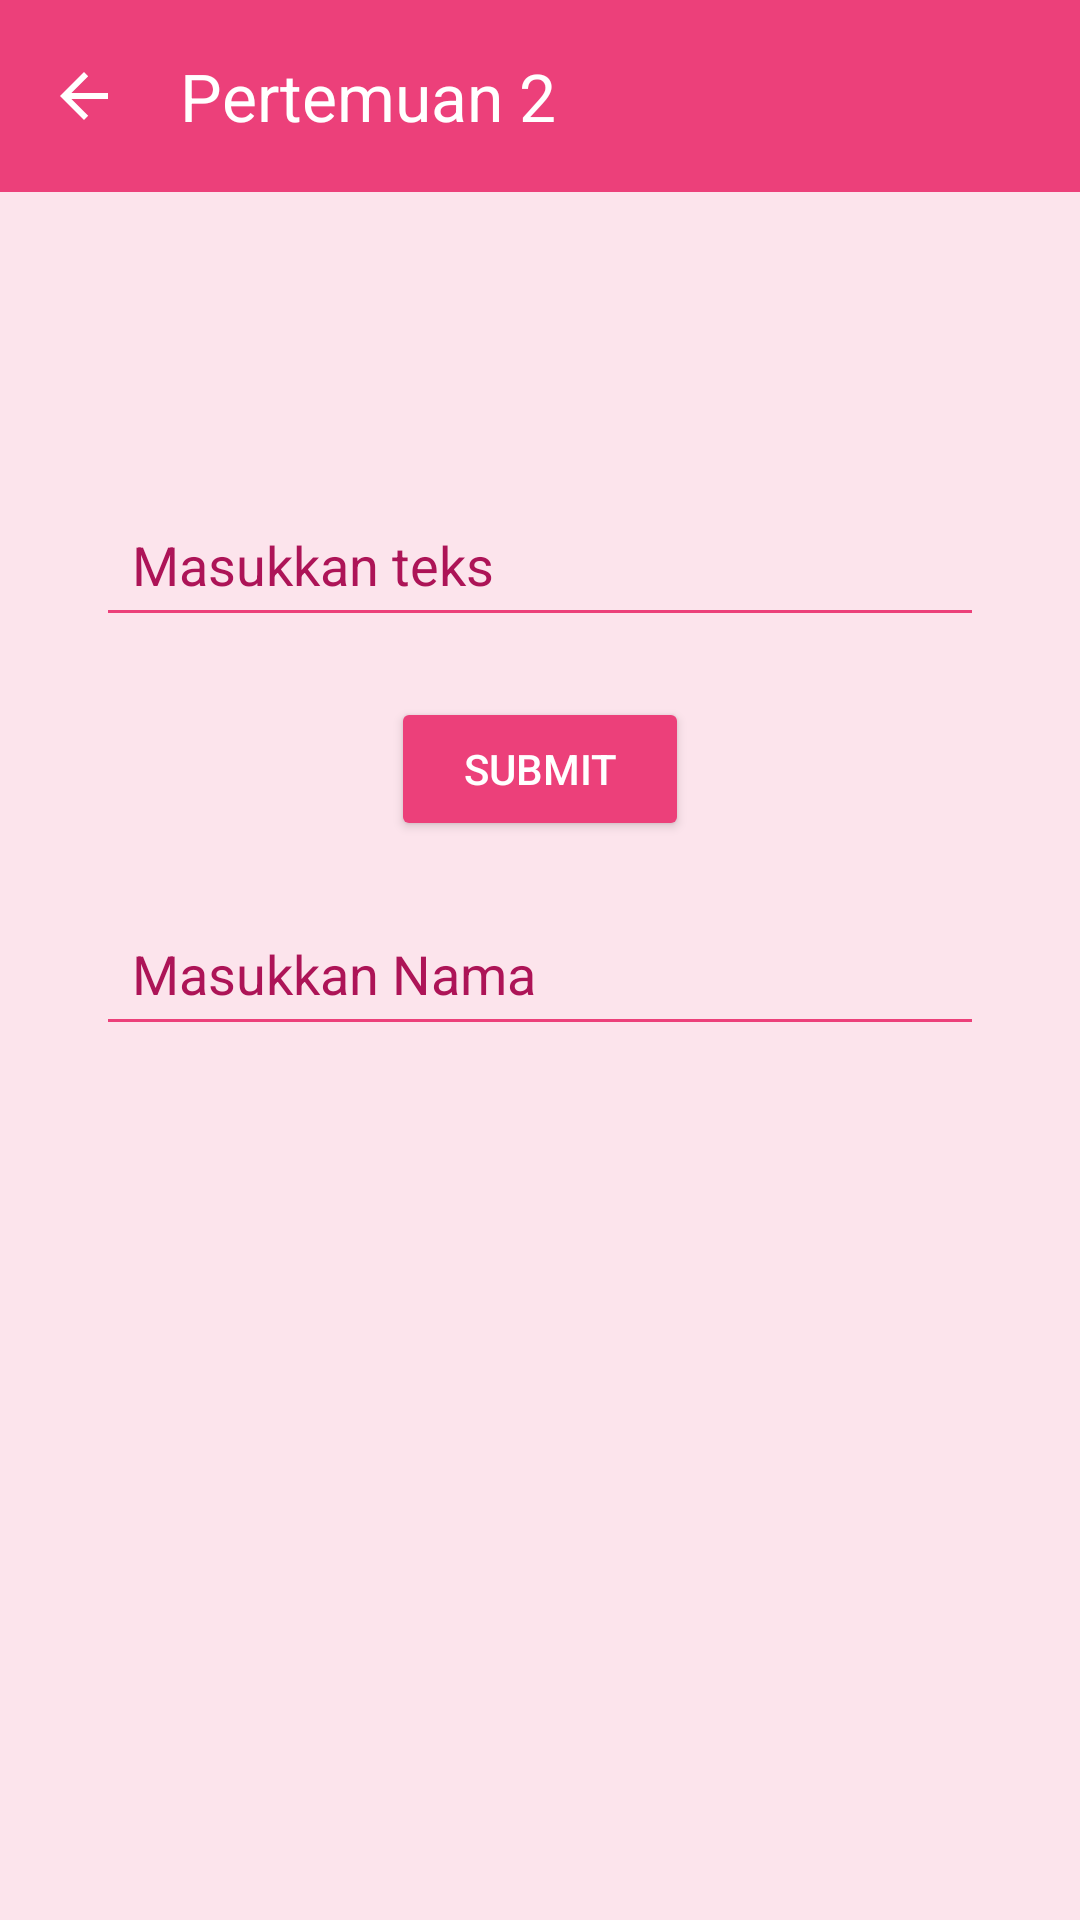

The Android layout XML behind this screen, and the referenced resources:
<!-- AndroidManifest.xml: application theme Theme.Aliya -->
<!-- res/layout/activity_second.xml -->
<?xml version="1.0" encoding="utf-8"?>
<androidx.coordinatorlayout.widget.CoordinatorLayout xmlns:android="http://schemas.android.com/apk/res/android"
    xmlns:app="http://schemas.android.com/apk/res-auto"
    xmlns:tools="http://schemas.android.com/tools"
    android:id="@+id/main"
    android:layout_width="match_parent"
    android:layout_height="match_parent"
    android:background="#FCE4EC"
    tools:context=".Home.pertemuan_2.SecondActivity">

    <com.google.android.material.appbar.AppBarLayout
        android:layout_width="match_parent"
        android:layout_height="wrap_content">

        <com.google.android.material.appbar.MaterialToolbar
            android:id="@+id/toolbar"
            android:layout_width="match_parent"
            android:layout_height="?attr/actionBarSize"
            android:background="#EC407A"
            app:title="Pertemuan 2"
            app:titleTextColor="@android:color/white"
            app:navigationIcon="@drawable/abc_ic_ab_back_material"
            app:navigationIconTint="@android:color/white" />

    </com.google.android.material.appbar.AppBarLayout>

    <androidx.constraintlayout.widget.ConstraintLayout
        android:layout_width="match_parent"
        android:layout_height="match_parent"
        app:layout_behavior="@string/appbar_scrolling_view_behavior">

        <EditText
            android:id="@+id/EditTextoftext"
            android:layout_width="0dp"
            android:layout_height="wrap_content"
            android:layout_marginStart="32dp"
            android:layout_marginTop="100dp"
            android:layout_marginEnd="32dp"
            android:backgroundTint="#EC407A"
            android:hint="Masukkan teks"
            android:inputType="text"
            android:padding="12dp"
            android:textColor="#880E4F"
            android:textColorHint="#AD1457"
            app:layout_constraintEnd_toEndOf="parent"
            app:layout_constraintStart_toStartOf="parent"
            app:layout_constraintTop_toTopOf="parent" />

        <Button
            android:id="@+id/btnSubmit"
            android:layout_width="wrap_content"
            android:layout_height="wrap_content"
            android:layout_marginTop="20dp"
            android:backgroundTint="#EC407A"
            android:paddingStart="24dp"
            android:paddingTop="10dp"
            android:paddingEnd="24dp"
            android:paddingBottom="10dp"
            android:text="Submit"
            android:textColor="#FFFFFF"
            app:layout_constraintEnd_toEndOf="parent"
            app:layout_constraintStart_toStartOf="parent"
            app:layout_constraintTop_toBottomOf="@id/EditTextoftext" />

        <EditText
            android:id="@+id/inputNama"
            android:layout_width="0dp"
            android:layout_height="wrap_content"
            android:layout_marginStart="32dp"
            android:layout_marginTop="20dp"
            android:layout_marginEnd="32dp"
            android:backgroundTint="#EC407A"
            android:hint="Masukkan Nama"
            android:inputType="textPersonName"
            android:padding="12dp"
            android:textColor="#880E4F"
            android:textColorHint="#AD1457"
            app:layout_constraintEnd_toEndOf="parent"
            app:layout_constraintStart_toStartOf="parent"
            app:layout_constraintTop_toBottomOf="@id/btnSubmit" />

    </androidx.constraintlayout.widget.ConstraintLayout>

</androidx.coordinatorlayout.widget.CoordinatorLayout>
<!-- resources referenced by this layout -->
<resources>
  <style name="Theme.Aliya" parent="Base.Theme.Aliya" />
  <style name="Base.Theme.Aliya" parent="Theme.Material3.DayNight.NoActionBar">
          
          
      </style>
</resources>
